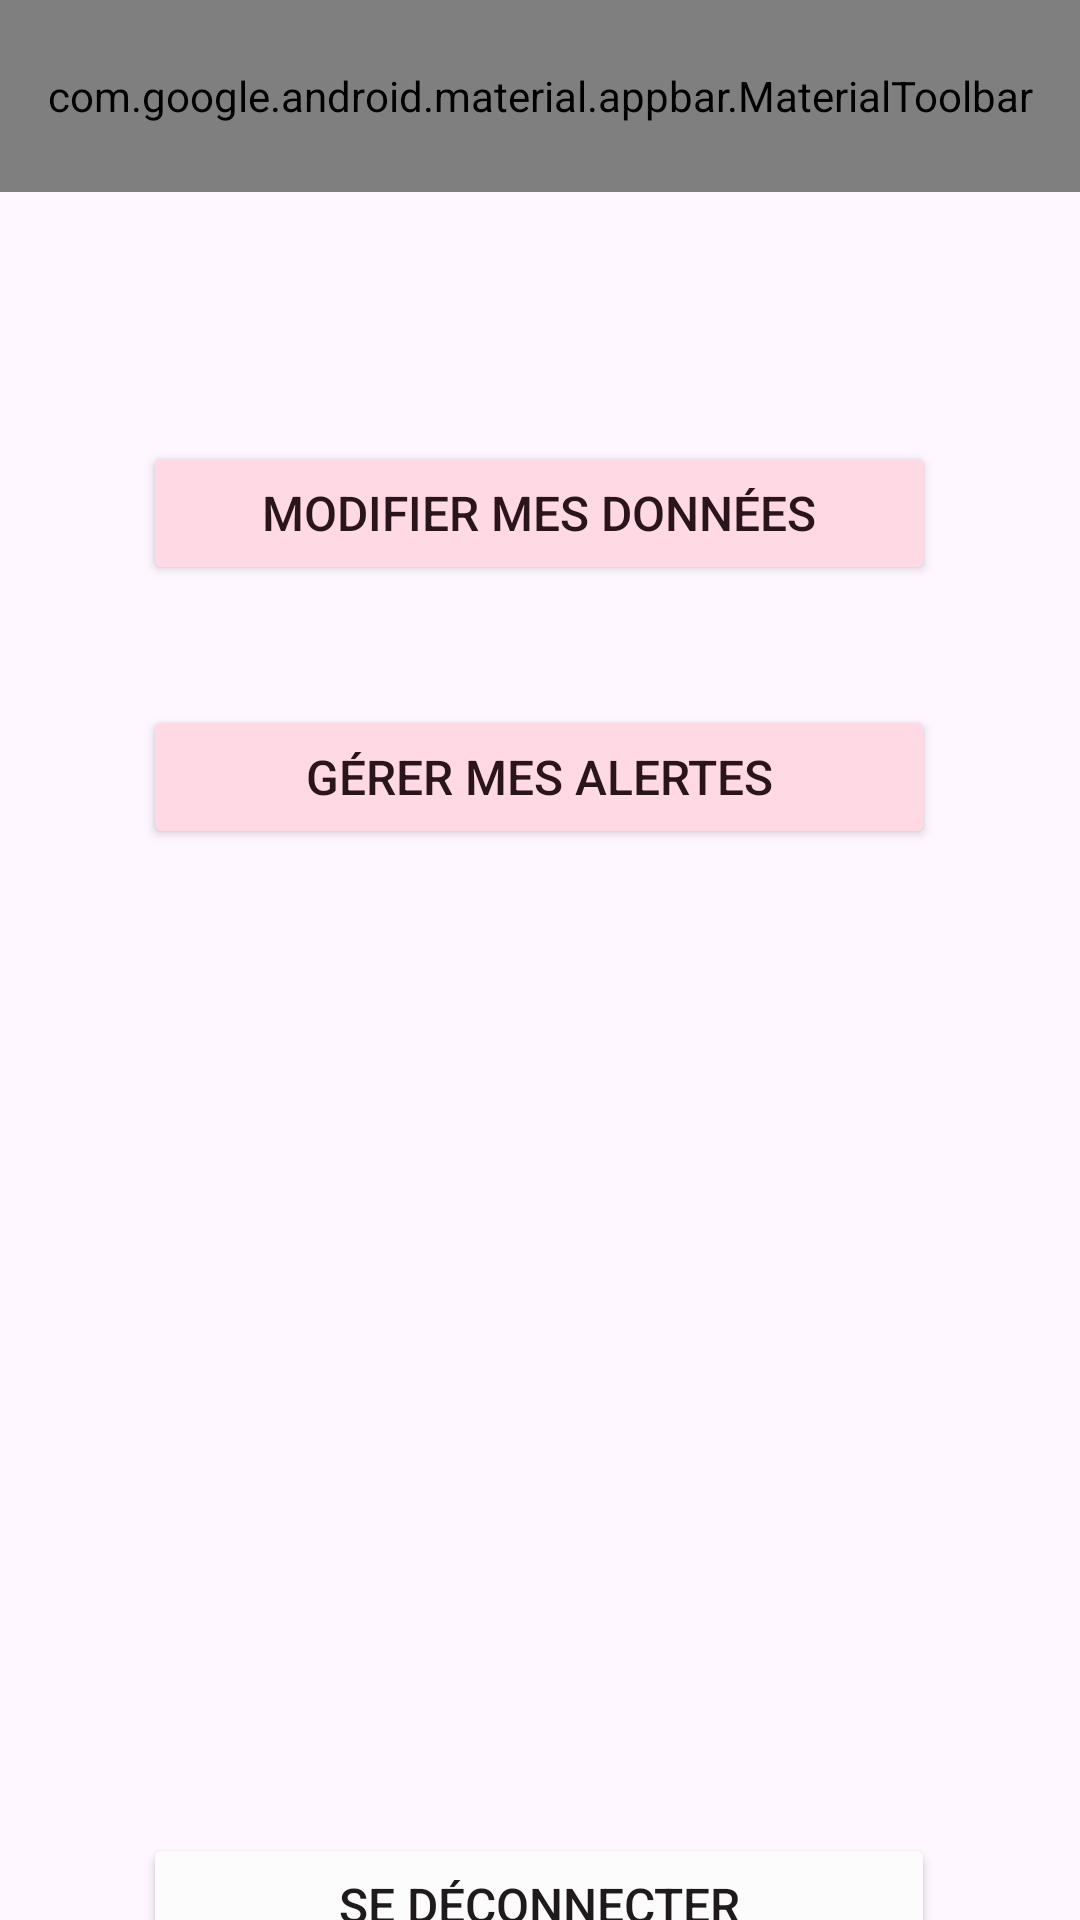

The Android layout XML behind this screen, and the referenced resources:
<!-- AndroidManifest.xml: application theme Theme.Principal -->
<!-- res/layout/activity_compte.xml -->
<?xml version="1.0" encoding="utf-8"?>
<androidx.constraintlayout.widget.ConstraintLayout xmlns:android="http://schemas.android.com/apk/res/android"
    xmlns:app="http://schemas.android.com/apk/res-auto"
    xmlns:tools="http://schemas.android.com/tools"
    android:layout_width="match_parent"
    android:layout_height="match_parent"
    tools:context=".CompteActivity">

    <com.google.android.material.appbar.AppBarLayout
        android:id="@+id/appBarLayout"
        android:layout_width="match_parent"
        android:layout_height="wrap_content"
        android:backgroundTint="@color/primary"
        tools:layout_editor_absoluteY="1dp">

        <com.google.android.material.appbar.MaterialToolbar
            android:id="@+id/topAppBarFleche"
            android:layout_width="match_parent"
            android:layout_height="?attr/actionBarSize"
            app:menu="@menu/top_app_bar_simple"
            app:navigationIcon="@drawable/icone_fleche"
            app:navigationIconTint="@color/on_primary"
            app:title="Mon compte"
            app:titleTextColor="@color/on_primary" />

    </com.google.android.material.appbar.AppBarLayout>

    <Button
        android:id="@+id/button_modif"
        android:layout_width="264dp"
        android:layout_height="48dp"
        android:layout_marginTop="83dp"
        android:backgroundTint="@color/secondary_container"
        android:text="@string/modif"
        android:textColor="@color/on_secondary_container"
        android:textSize="16sp"
        app:layout_constraintEnd_toEndOf="parent"
        app:layout_constraintHorizontal_bias="0.496"
        app:layout_constraintStart_toStartOf="parent"
        app:layout_constraintTop_toBottomOf="@+id/appBarLayout" />

    <Button
        android:id="@+id/button_gerer_alertes"
        android:layout_width="264dp"
        android:layout_height="48dp"
        android:layout_marginTop="40dp"
        android:backgroundTint="@color/secondary_container"
        android:text="@string/gerer_alertes"
        android:textColor="@color/on_secondary_container"
        android:textSize="16sp"
        app:layout_constraintEnd_toEndOf="parent"
        app:layout_constraintHorizontal_bias="0.496"
        app:layout_constraintStart_toStartOf="parent"
        app:layout_constraintTop_toBottomOf="@+id/button_modif" />

    <Button
        android:id="@+id/button_deconnexion"
        android:layout_width="264dp"
        android:layout_height="48dp"
        android:layout_marginTop="416dp"
        android:backgroundTint="@color/background"
        android:text="@string/deco"
        android:textColor="@color/on_background"
        android:textSize="16sp"
        app:layout_constraintEnd_toEndOf="parent"
        app:layout_constraintHorizontal_bias="0.496"
        app:layout_constraintStart_toStartOf="parent"
        app:layout_constraintTop_toBottomOf="@+id/button_modif"
        app:strokeColor="@color/on_background"
        app:strokeWidth="2dp"/>


</androidx.constraintlayout.widget.ConstraintLayout>
<!-- resources referenced by this layout -->
<resources>
  <color name="background">#FCFCFC</color>
  <color name="on_background">#1F1A1B</color>
  <color name="on_primary">#ffffff</color>
  <color name="on_secondary_container">#2A151C</color>
  <color name="primary">#984162</color>
  <color name="secondary_container">#FFD9E3</color>
  <string name="deco">Se déconnecter</string>
  <string name="gerer_alertes">Gérer mes alertes</string>
  <string name="modif">Modifier mes données</string>
  <style name="Theme.Principal" parent="Theme.Material3.Light.NoActionBar">
      </style>
</resources>
